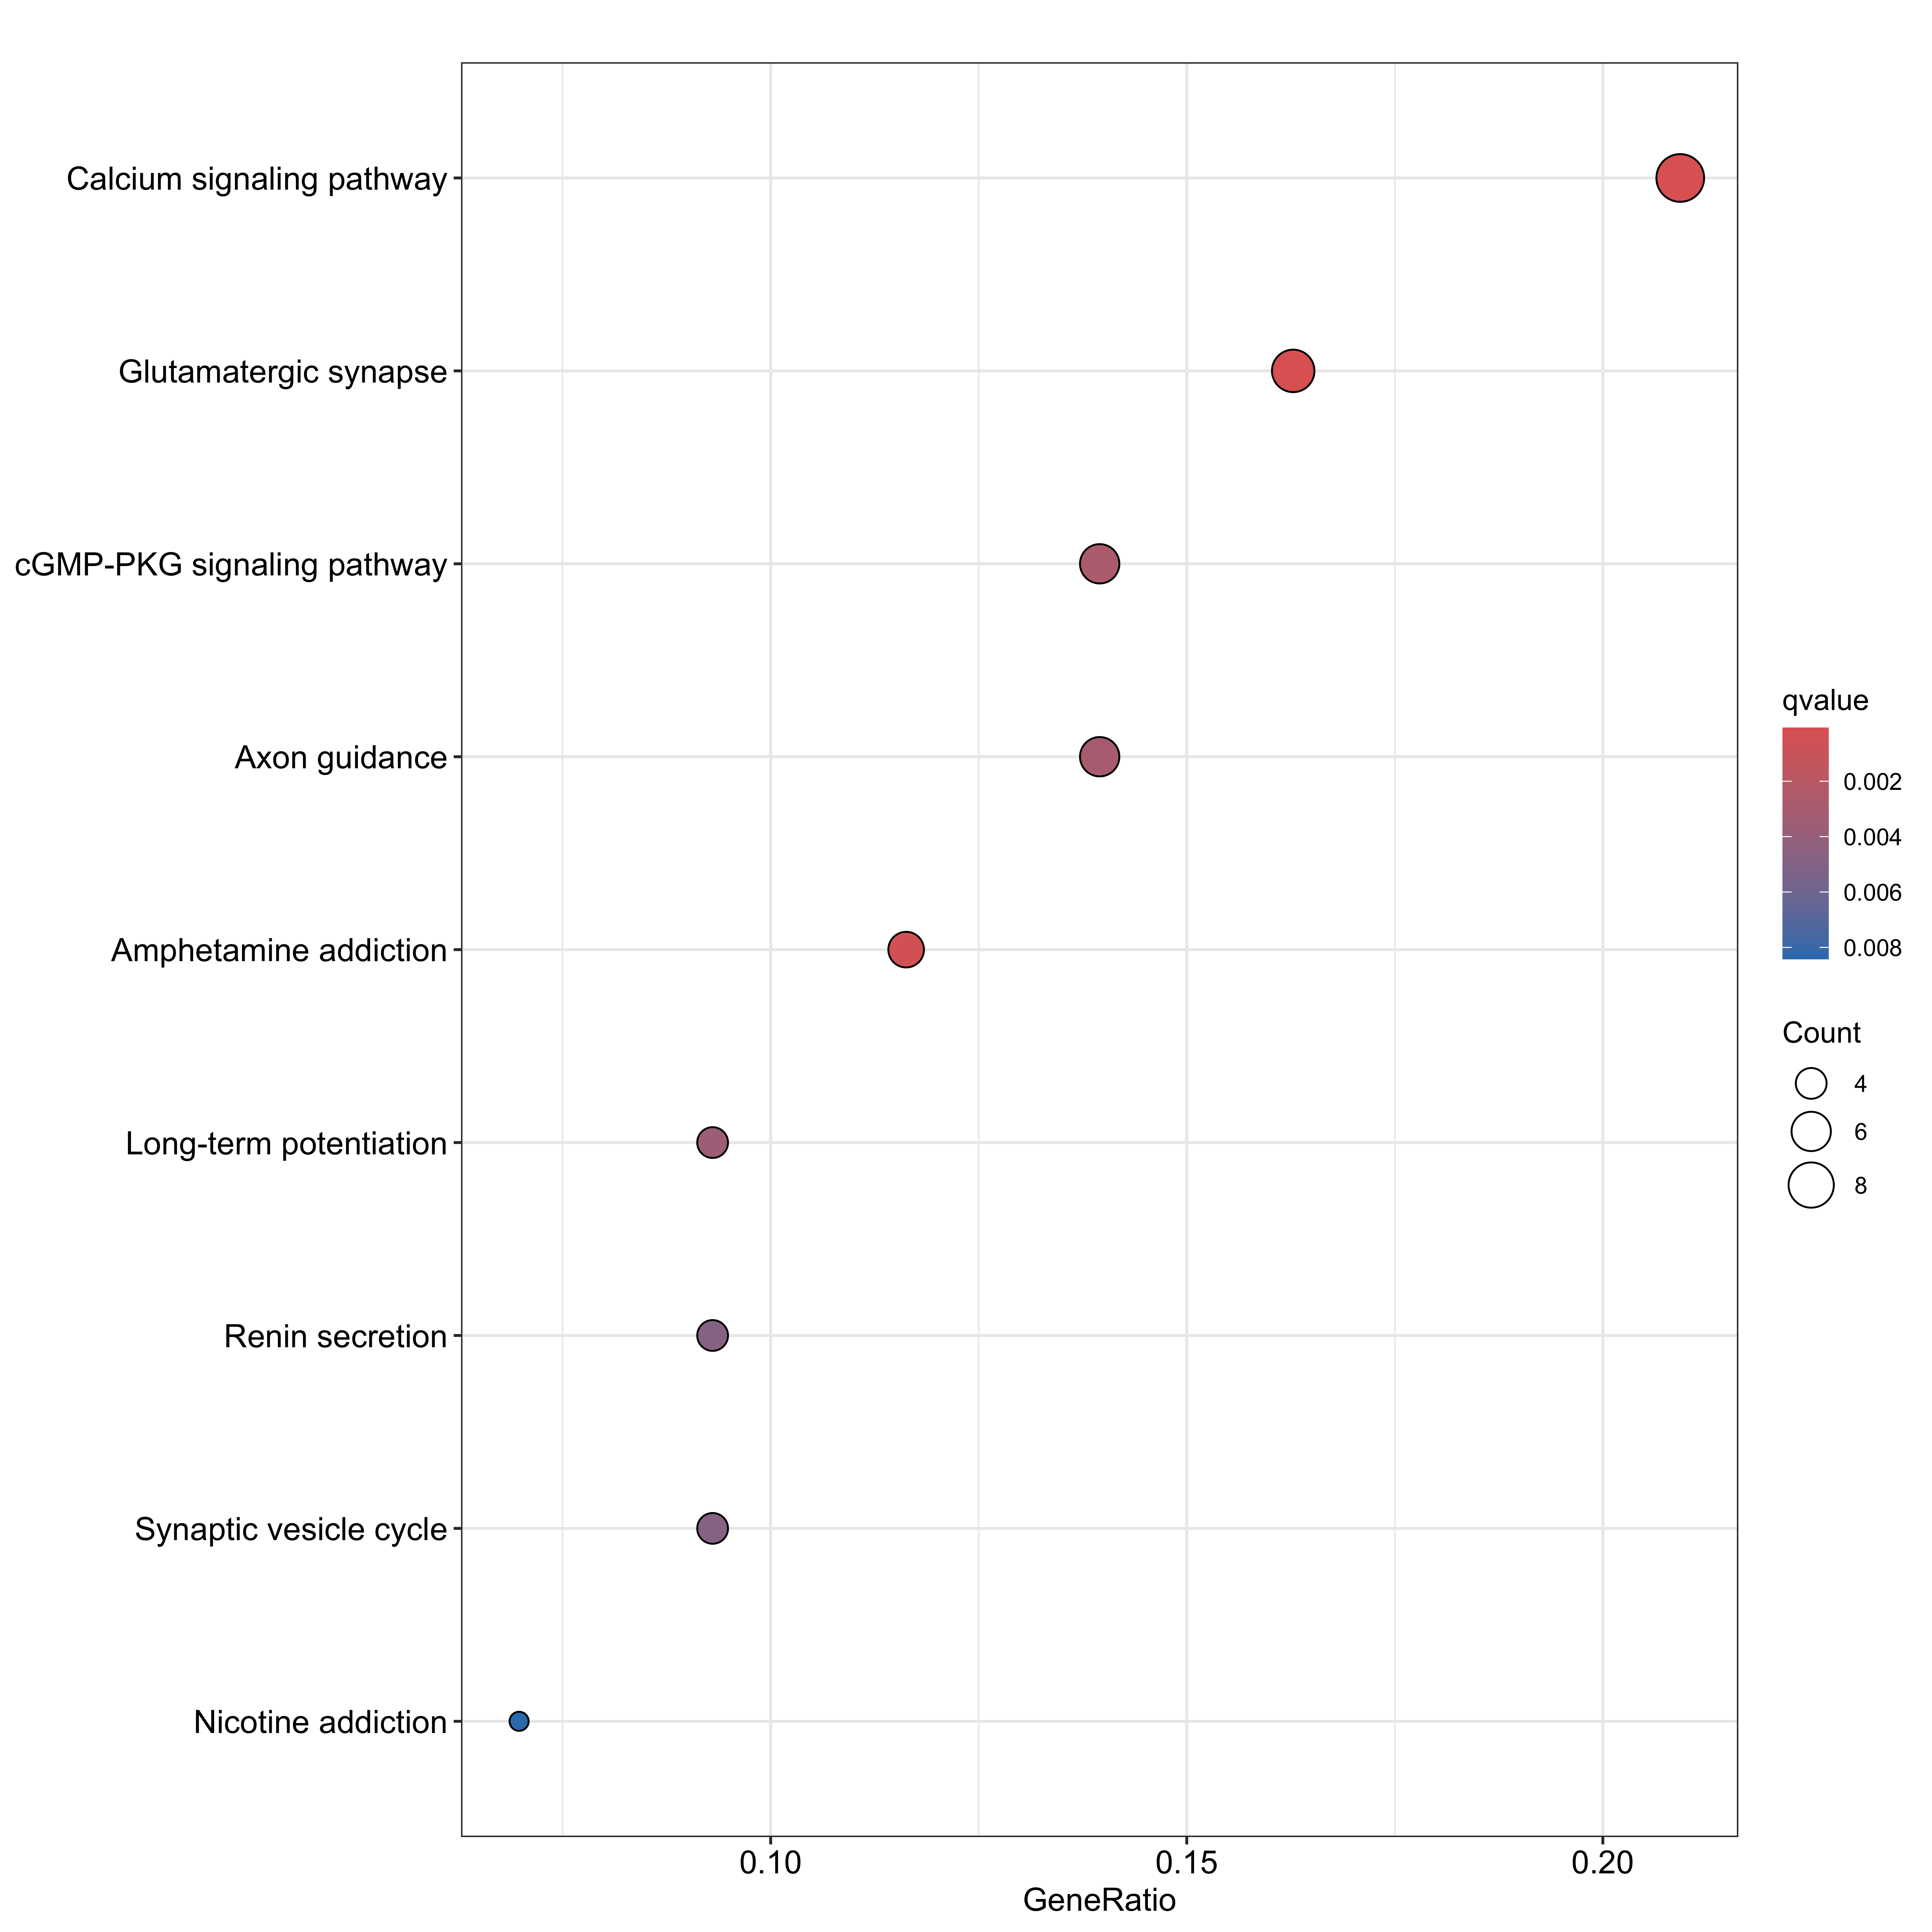

Source data for this figure (header and first rows):
category, subcategory, ID, Description, GeneRatio, BgRatio, RichFactor, FoldEnrichment, zScore, pvalue, p.adjust, qvalue, geneID, Count
Organismal Systems, Nervous system, mmu04724, Glutamatergic synapse, 7/43, 116/9577, 0.06034, 13.44, 9.053, 7.16470946177474e-07, 9.31412230030716e-05, 7.31554545044368e-05, 14799/14812/108069/26562/19055/19058/243…, 7
Environmental Information Processing, Signal transduction, mmu04020, Calcium signaling pathway, 9/43, 255/9577, 0.03529, 7.861, 7.457, 1.49225207743623e-06, 9.6996385033355e-05, 7.61833955322707e-05, 14675/14812/228550/18212/18573/19055/190…, 9
Human Diseases, Substance dependence, mmu05031, Amphetamine addiction, 5/43, 69/9577, 0.07246, 16.14, 8.476, 1.30483990413935e-05, 0.0005654, 0.0004441, 11838/14799/14812/19055/19058, 5
Environmental Information Processing, Signal transduction, mmu04022, cGMP-PKG signaling pathway, 6/43, 172/9577, 0.03488, 7.769, 6.016, 0.000108, 0.003512, 0.002758, 232975/16531/19055/19058/18754/110891, 6
Organismal Systems, Development and regeneration, mmu04360, Axon guidance, 6/43, 181/9577, 0.03315, 7.383, 5.822, 0.000143, 0.003719, 0.002921, 13841/241568/18186/18479/19055/19058, 6
Organismal Systems, Nervous system, mmu04720, Long-term potentiation, 4/43, 67/9577, 0.0597, 13.3, 6.783, 0.0002199, 0.004765, 0.003742, 14799/14812/19055/19058, 4
Organismal Systems, Endocrine system, mmu04924, Renin secretion, 4/43, 76/9577, 0.05263, 11.72, 6.302, 0.0003575, 0.006107, 0.004797, 16531/18573/19055/19058, 4
Organismal Systems, Nervous system, mmu04721, Synaptic vesicle cycle, 4/43, 77/9577, 0.05195, 11.57, 6.254, 0.0003758, 0.006107, 0.004797, 12889/12890/18195/20614, 4
Human Diseases, Substance dependence, mmu05033, Nicotine addiction, 3/43, 40/9577, 0.075, 16.7, 6.684, 0.000742, 0.01072, 0.008418, 14394/14799/14812, 3
